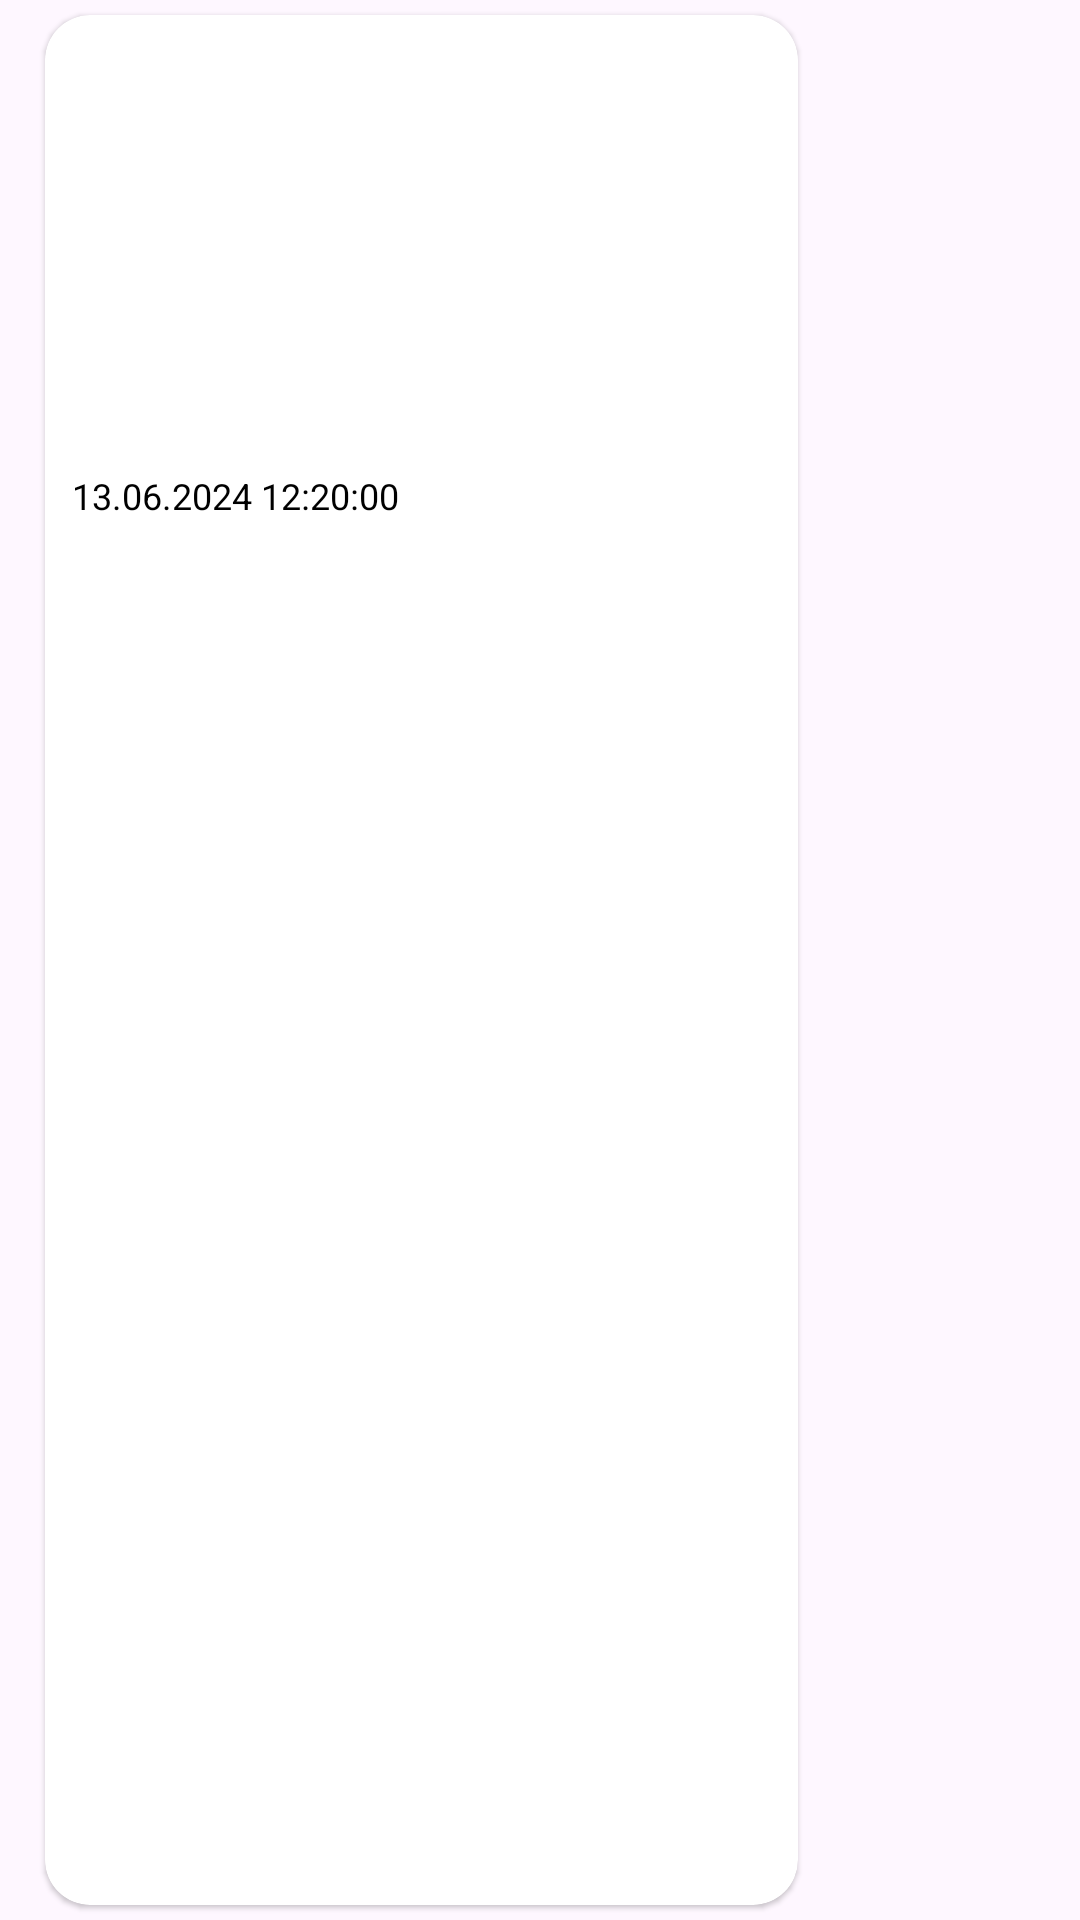

Reconstruct the res/layout file that produces this screen, plus the resources it refers to.
<!-- AndroidManifest.xml: application theme Theme.PatientApp -->
<!-- res/layout/card_chat_image_left.xml -->
<?xml version="1.0" encoding="utf-8"?>
<LinearLayout xmlns:android="http://schemas.android.com/apk/res/android"
    xmlns:app="http://schemas.android.com/apk/res-auto"
    xmlns:tools="http://schemas.android.com/tools"
    android:layout_width="match_parent"
    android:layout_height="wrap_content"
    android:orientation="vertical">

    <androidx.cardview.widget.CardView
        android:id="@+id/chatCardLeft"
        android:layout_width="wrap_content"
        android:layout_height="match_parent"
        android:layout_gravity="start"
        android:layout_marginStart="15dp"
        android:layout_marginTop="5dp"
        android:layout_marginEnd="75dp"
        android:layout_marginBottom="5dp"
        app:cardCornerRadius="15dp"
        app:cardElevation="1dp">

        <androidx.constraintlayout.widget.ConstraintLayout
            android:layout_width="wrap_content"
            android:layout_height="match_parent">

            <ImageView
                android:id="@+id/chatPhotoLeft"
                android:layout_width="250dp"
                android:layout_height="150dp"
                android:layout_marginStart="1dp"
                android:layout_marginTop="1dp"
                android:layout_marginEnd="1dp"
                android:layout_marginBottom="1dp"
                android:contentDescription="TODO"
                app:layout_constraintTop_toTopOf="parent"
                app:layout_constraintStart_toStartOf="parent"
                app:srcCompat="@drawable/select_image" />

            <TextView
                android:id="@+id/messageDateLeft"
                android:layout_width="wrap_content"
                android:layout_height="wrap_content"
                android:layout_marginStart="8dp"
                android:layout_marginTop="1dp"
                android:paddingBottom="5dp"
                android:text="13.06.2024 12:20:00"
                android:textColor="@android:color/black"
                android:textSize="12sp"
                app:layout_constraintStart_toStartOf="@+id/chatPhotoLeft"
                app:layout_constraintTop_toBottomOf="@id/chatPhotoLeft" />



        </androidx.constraintlayout.widget.ConstraintLayout>
    </androidx.cardview.widget.CardView>
</LinearLayout>
<!-- resources referenced by this layout -->
<resources>
  <style name="Theme.PatientApp" parent="Base.Theme.PatientApp" />
  <style name="Base.Theme.PatientApp" parent="Theme.Material3.DayNight.NoActionBar">
          
          
          <item name="colorPrimary">@color/colorPrimary</item>
          <item name="colorPrimaryVariant">@color/colorPrimaryVariant</item>
  
  
  
          
           </style>
  <color name="colorPrimary">#4CAF50</color>
  <color name="colorPrimaryVariant">#000000</color>
</resources>
